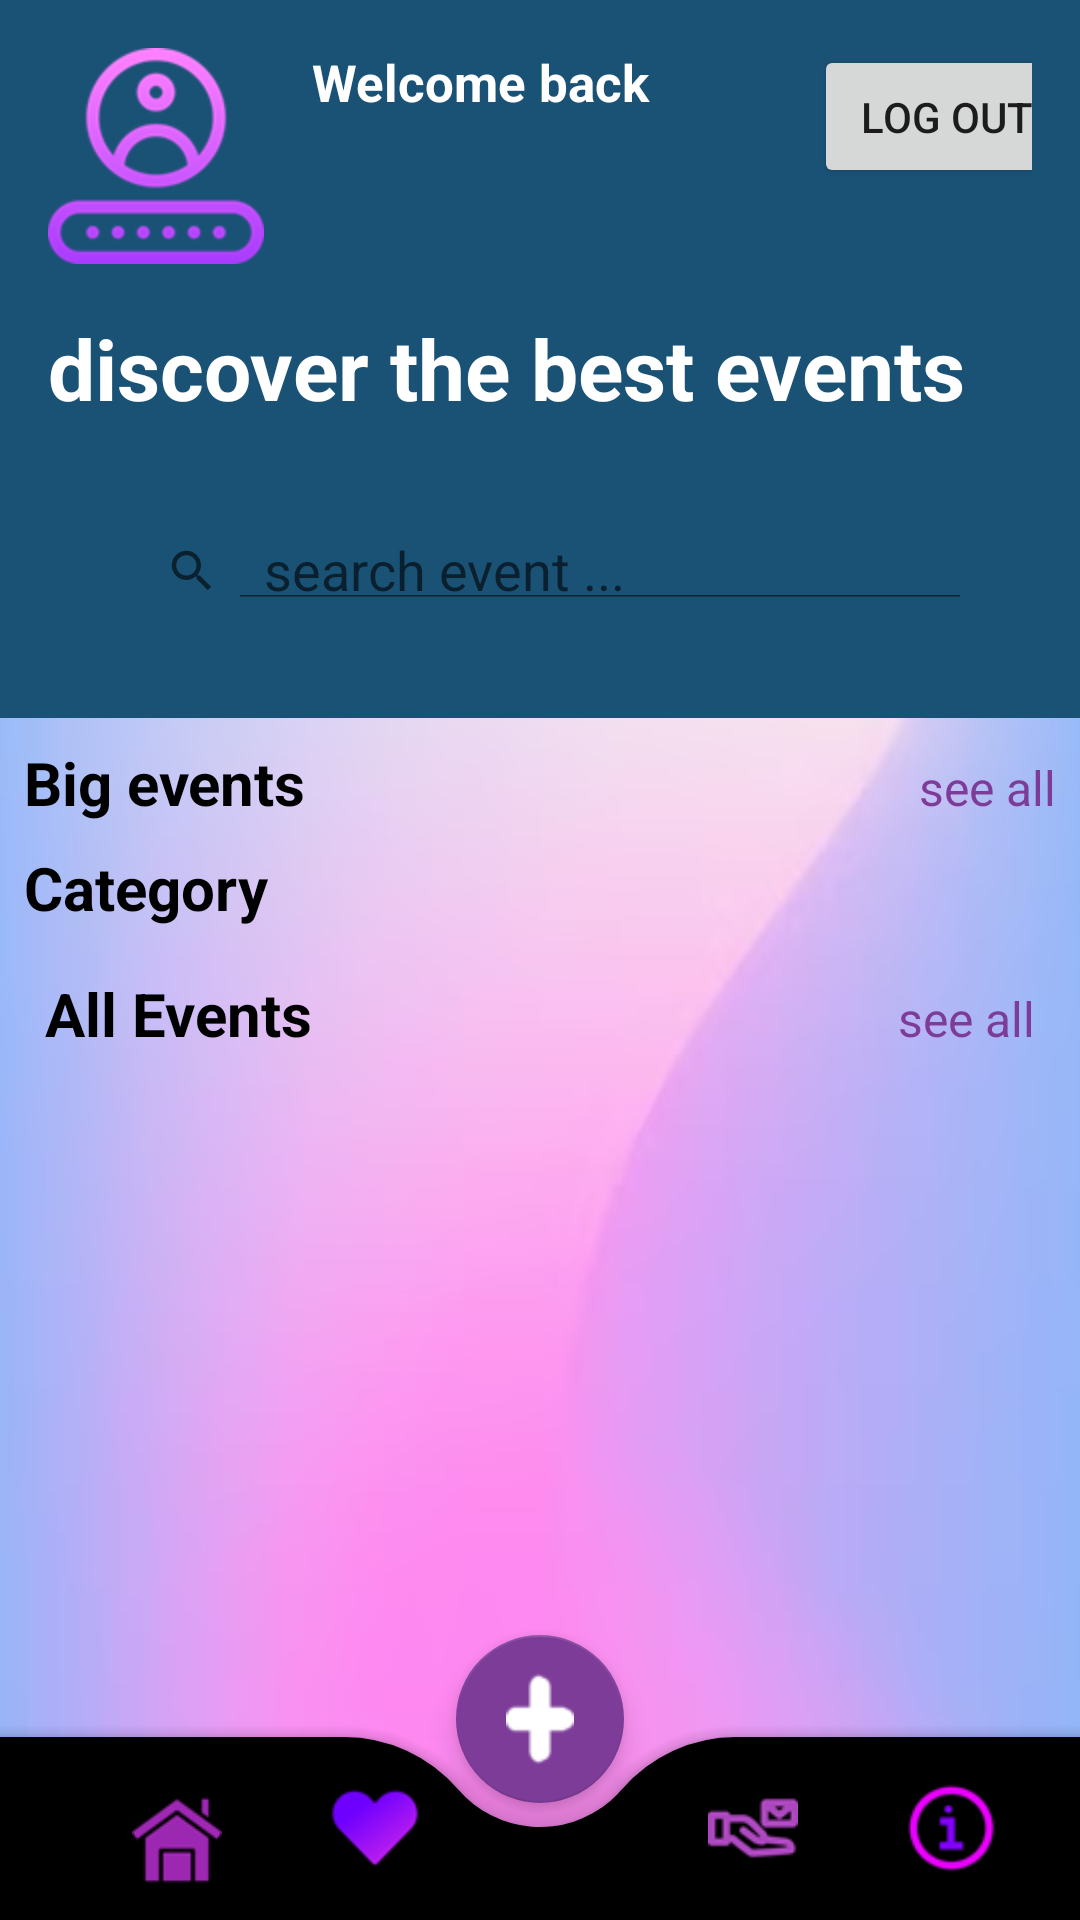

Produce the Android XML layout that renders to this screen, including the resource entries it uses.
<!-- AndroidManifest.xml: application theme Theme.Avent_go -->
<!-- res/layout/activity_home_page.xml -->
<?xml version="1.0" encoding="utf-8"?>
<androidx.constraintlayout.widget.ConstraintLayout xmlns:android="http://schemas.android.com/apk/res/android"
    xmlns:app="http://schemas.android.com/apk/res-auto"
    xmlns:tools="http://schemas.android.com/tools"
    android:layout_width="match_parent"
    android:layout_height="match_parent"
    tools:context=".Activities.home_page"
    android:background="@drawable/cont">

    <ScrollView
        android:layout_width="match_parent"
        android:layout_height="match_parent"
        app:layout_constraintBottom_toBottomOf="parent"
        app:layout_constraintEnd_toEndOf="parent"
        app:layout_constraintStart_toStartOf="parent"
        app:layout_constraintTop_toTopOf="parent">

        <LinearLayout
            android:layout_width="match_parent"
            android:layout_height="wrap_content"
            android:orientation="vertical"
            android:paddingBottom="80dp">

            <LinearLayout
                android:layout_width="match_parent"
                android:layout_height="wrap_content"
                android:background="@color/blue"
                android:orientation="vertical"
                android:padding="16dp">

                <androidx.constraintlayout.widget.ConstraintLayout
                    android:id="@+id/constLogin"
                    android:layout_width="match_parent"
                    android:layout_height="wrap_content">

                    <ImageView
                        android:id="@+id/loginUser"
                        android:layout_width="wrap_content"
                        android:layout_height="wrap_content"
                        android:src="@drawable/login"
                        tools:ignore="MissingConstraints" />

                    <TextView
                        android:id="@+id/textView2"
                        android:layout_width="wrap_content"
                        android:layout_height="wrap_content"
                        android:layout_marginStart="16dp"
                        android:text="Welcome back"
                        android:textColor="@color/white"
                        android:textSize="17sp"
                        android:textStyle="bold"
                        app:layout_constraintStart_toEndOf="@+id/loginUser"
                        app:layout_constraintTop_toTopOf="@+id/loginUser" />

                    <TextView
                        android:id="@+id/userName"
                        android:layout_width="wrap_content"
                        android:layout_height="wrap_content"
                        android:layout_marginStart="24dp"
                        android:textColor="@color/white"
                        android:textSize="27sp"
                        android:text=""
                        app:layout_constraintBottom_toBottomOf="@+id/loginUser"
                        app:layout_constraintStart_toEndOf="@+id/loginUser"
                        app:layout_constraintTop_toBottomOf="@+id/textView2"
                        app:layout_constraintVertical_bias="1.0" />

                    <Button
                        android:id="@+id/loginout"
                        android:layout_width="wrap_content"
                        android:layout_height="wrap_content"
                        android:layout_marginStart="70dp"
                        android:text="Log out"
                        app:layout_constraintBottom_toBottomOf="@+id/textView2"
                        app:layout_constraintEnd_toEndOf="parent"
                        app:layout_constraintStart_toEndOf="@+id/textView2"
                        app:layout_constraintTop_toBottomOf="@+id/textView2"/>

                </androidx.constraintlayout.widget.ConstraintLayout>

                <TextView
                    android:id="@+id/textView6"
                    android:layout_width="match_parent"
                    android:layout_height="wrap_content"
                    android:layout_marginTop="16dp"
                    android:layout_marginBottom="8dp"
                    android:text="discover the best events"
                    android:textColor="@color/white"
                    android:textSize="28sp"
                    android:textStyle="bold"/>

                <LinearLayout
                    android:layout_width="match_parent"
                    android:layout_height="wrap_content"
                    android:layout_marginTop="16dp"
                    android:layout_marginBottom="8dp"
                    android:orientation="horizontal">

                    <androidx.appcompat.widget.SearchView
                        android:id="@+id/searchView"
                        android:layout_width="wrap_content"
                        android:layout_height="50dp"
                        android:layout_weight="1"
                        android:background="@drawable/search_background"
                        android:padding="16dp"
                        app:queryHint="search event ..."
                        app:iconifiedByDefault="false"/>

                </LinearLayout>
            </LinearLayout>

            <LinearLayout
                android:layout_width="match_parent"
                android:layout_height="match_parent"
                android:layout_marginStart="8dp"
                android:layout_marginTop="8dp"
                android:layout_marginEnd="8dp"
                android:orientation="horizontal">

                <TextView
                    android:layout_width="wrap_content"
                    android:layout_height="wrap_content"
                    android:layout_weight="1"
                    android:text="Big events"
                    android:textColor="@color/black"
                    android:textSize="20sp"
                    android:textStyle="bold" />

                <TextView
                    android:id="@+id/seeall"
                    android:layout_width="wrap_content"
                    android:layout_height="wrap_content"
                    android:text="see all"
                    android:textColor="@color/orange"
                    android:textSize="16sp" />

            </LinearLayout>

            <androidx.recyclerview.widget.RecyclerView
                android:id="@+id/view_pop"
                android:layout_width="match_parent"
                android:layout_height="match_parent"
                android:clipToPadding="false"
                android:paddingStart="8dp"
                android:paddingEnd="8dp" />

            <LinearLayout
                android:layout_width="match_parent"
                android:layout_height="match_parent"
                android:layout_marginStart="8dp"
                android:layout_marginTop="8dp"
                android:layout_marginEnd="8dp"
                android:orientation="horizontal">

                <TextView
                    android:id="@+id/textView10"
                    android:layout_width="wrap_content"
                    android:layout_height="wrap_content"
                    android:layout_weight="1"
                    android:text="Category"
                    android:textColor="@color/black"
                    android:textSize="20sp"
                    android:textStyle="bold" />

            </LinearLayout>

            <androidx.recyclerview.widget.RecyclerView
                android:id="@+id/view_cat"
                android:layout_width="match_parent"
                android:layout_height="match_parent"
                android:clipToPadding="false"
                android:paddingStart="8dp"
                android:paddingEnd="8dp" />

            <LinearLayout
                android:layout_width="match_parent"
                android:layout_height="match_parent"
                android:layout_margin="15dp"
                android:orientation="horizontal">

                <TextView
                    android:id="@+id/textView1e0"
                    android:layout_width="wrap_content"
                    android:layout_height="wrap_content"
                    android:layout_weight="1"
                    android:text="All Events"
                    android:textColor="@color/black"
                    android:textSize="20sp"
                    android:textStyle="bold" />

                <TextView
                    android:id="@+id/seall"
                    android:layout_width="wrap_content"
                    android:layout_height="wrap_content"
                    android:text="see all"
                    android:textColor="@color/orange"
                    android:textSize="16sp" />
            </LinearLayout>

            <androidx.recyclerview.widget.RecyclerView
                android:id="@+id/view_all"
                android:layout_width="match_parent"
                android:layout_height="match_parent"
                android:clipToPadding="false"
                android:paddingEnd="8dp"
                android:layout_marginBottom="60dp"/>
        </LinearLayout>
    </ScrollView>
    <include layout="@layout/bottom_app_bar_layout" />
</androidx.constraintlayout.widget.ConstraintLayout>
<!-- res/layout/bottom_app_bar_layout.xml (included above) -->
<androidx.coordinatorlayout.widget.CoordinatorLayout
    xmlns:android="http://schemas.android.com/apk/res/android"
    xmlns:app="http://schemas.android.com/apk/res-auto"
    android:layout_width="match_parent"
    android:layout_height="100dp"
    app:layout_constraintBottom_toBottomOf="parent"
    app:layout_constraintEnd_toEndOf="parent"
    app:layout_constraintStart_toStartOf="parent">

    <androidx.coordinatorlayout.widget.CoordinatorLayout
        android:layout_width="match_parent"
        android:layout_height="100dp"
        app:layout_constraintBottom_toBottomOf="parent"
        app:layout_constraintEnd_toEndOf="parent"
        app:layout_constraintStart_toStartOf="parent">


        <com.google.android.material.bottomappbar.BottomAppBar
            android:id="@+id/app_bar"
            android:layout_width="match_parent"
            android:layout_height="61dp"
            android:layout_gravity="bottom"
            app:backgroundTint="@color/black"
            app:fabCradleMargin="8dp"
            app:fabCradleRoundedCornerRadius="50dp"
            app:fabCradleVerticalOffset="6dp">

            <LinearLayout
                android:layout_width="match_parent"
                android:layout_height="match_parent"
                android:orientation="horizontal">

                <LinearLayout
                    android:id="@+id/homepa"
                    android:layout_width="0dp"
                    android:layout_height="match_parent"
                    android:layout_weight="0.25"
                    android:gravity="center"
                    android:orientation="vertical">

                    <ImageView
                        android:id="@+id/imageView12"
                        android:layout_width="30dp"
                        android:layout_height="30dp"
                        android:layout_gravity="center"
                        android:layout_marginTop="8dp"
                        app:srcCompat="@drawable/home"/>
                </LinearLayout>

                <LinearLayout
                    android:id="@+id/favorite"
                    android:layout_width="0dp"
                    android:layout_height="match_parent"
                    android:layout_weight="0.25"
                    android:gravity="center"
                    android:orientation="vertical">

                    <ImageView
                        android:id="@+id/imageView22"
                        android:layout_width="30dp"
                        android:layout_height="30dp"
                        android:layout_gravity="center"
                        android:layout_marginEnd="20dp"
                        app:srcCompat="@drawable/favorite" />

                </LinearLayout>

                <LinearLayout
                    android:id="@+id/contactus"
                    android:layout_width="0dp"
                    android:layout_height="match_parent"
                    android:layout_weight="0.25"
                    android:gravity="center"
                    android:orientation="vertical">

                    <ImageView
                        android:id="@+id/imageView112"
                        android:layout_width="30dp"
                        android:layout_height="30dp"
                        android:layout_marginStart="20dp"
                        android:layout_gravity="center"
                        app:srcCompat="@drawable/mail" />
                </LinearLayout>

                <LinearLayout
                    android:id="@+id/aboutus"
                    android:layout_width="0dp"
                    android:layout_height="match_parent"
                    android:layout_weight="0.25"
                    android:gravity="center"
                    android:orientation="vertical">

                    <ImageView
                        android:id="@+id/imageView121"
                        android:layout_width="30dp"
                        android:layout_height="30dp"
                        android:layout_gravity="center"
                        app:srcCompat="@drawable/info" />
                </LinearLayout>
            </LinearLayout>
        </com.google.android.material.bottomappbar.BottomAppBar>
        <com.google.android.material.floatingactionbutton.FloatingActionButton
            android:id="@+id/addBtn"
            android:layout_width="wrap_content"
            android:layout_height="wrap_content"
            android:src="@drawable/float_icon"
            app:backgroundTint="@color/orange"
            app:layout_anchor="@id/app_bar"
            app:maxImageSize="30dp"
            app:tint="@color/white" />
    </androidx.coordinatorlayout.widget.CoordinatorLayout>
</androidx.coordinatorlayout.widget.CoordinatorLayout>
<!-- resources referenced by this layout -->
<resources>
  <color name="black">#FF000000</color>
  <color name="blue">#1A5276</color>
  <color name="orange">#7D3C98</color>
  <color name="white">#FFFFFFFF</color>
  <!-- drawable cont: jpg bitmap (drawable, 17228 bytes) -->
  <!-- drawable favorite: png bitmap (drawable-hdpi, 1776 bytes) -->
  <!-- drawable float_icon: png bitmap (drawable-hdpi, 1186 bytes) -->
  <!-- drawable home: png bitmap (drawable-hdpi, 2006 bytes) -->
  <!-- drawable info: png bitmap (drawable-hdpi, 1918 bytes) -->
  <!-- drawable login: png bitmap (drawable-hdpi, 8237 bytes) -->
  <!-- drawable mail: png bitmap (drawable-hdpi, 2160 bytes) -->
  <style name="Theme.Avent_go" parent="Base.Theme.Avent_go" />
  <style name="Base.Theme.Avent_go" parent="Theme.MaterialComponents.DayNight.NoActionBar">
          
          
          <item name="android:statusBarColor">#575757</item>
      </style>
</resources>
